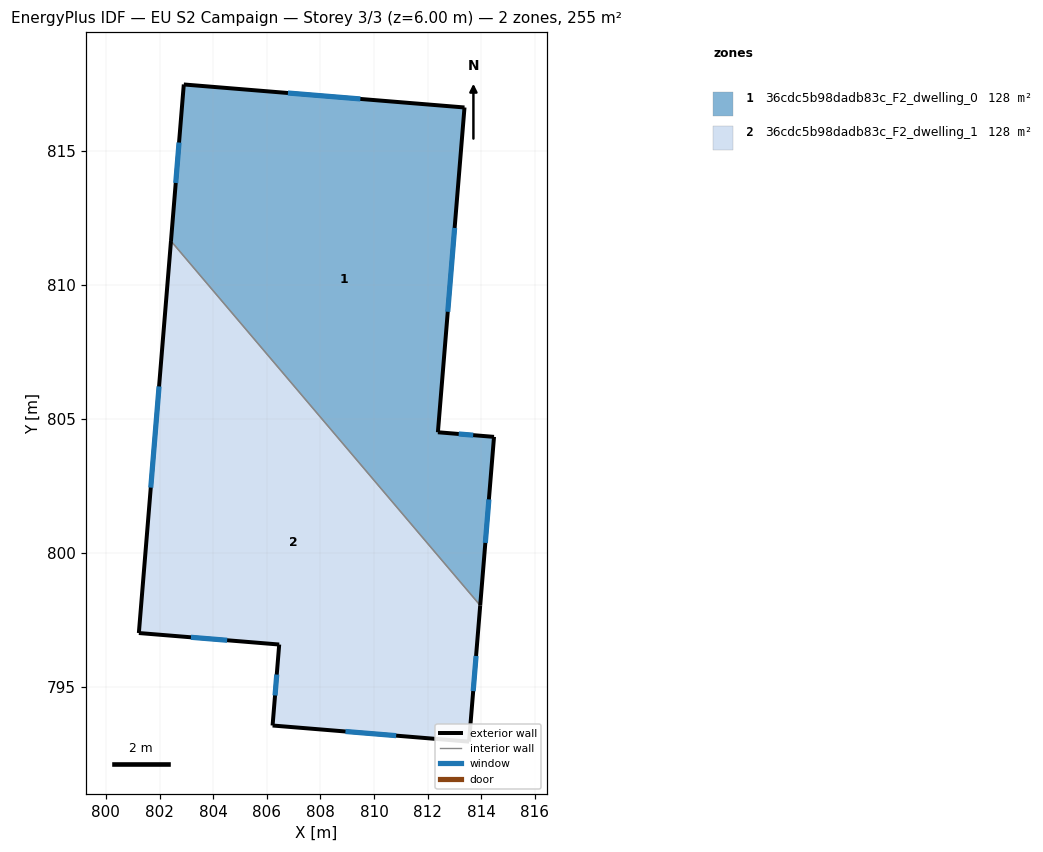
=== STOREY PLAN SPEC (per zone: floor XY polygon, exterior-wall plan segments, windows/doors) ===
zone 1: 36cdc5b98dadb83c_F2_dwelling_0  (127.7 m²)
  floor: (813.37, 816.61) (812.38, 804.50) (814.47, 804.33) (813.96, 798.04) (802.43, 811.63) (802.91, 817.47)
  exterior wall: (802.91, 817.47) – (802.43, 811.63)  [5.9 m]
    window: (802.73, 815.30) – (802.60, 813.80)  [1.2 m²]
  exterior wall: (813.37, 816.61) – (802.91, 817.47)  [10.5 m]
    window: (809.49, 816.93) – (806.79, 817.15)  [2.1 m²]
  exterior wall: (812.38, 804.50) – (813.37, 816.61)  [12.2 m]
    window: (812.75, 808.99) – (813.01, 812.12)  [2.4 m²]
  exterior wall: (814.47, 804.33) – (812.38, 804.50)  [2.1 m]
    window: (813.70, 804.39) – (813.16, 804.43)  [0.4 m²]
  exterior wall: (813.96, 798.04) – (814.47, 804.33)  [6.3 m]
    window: (814.15, 800.37) – (814.28, 801.99)  [1.3 m²]
  interior walls: 1
zone 2: 36cdc5b98dadb83c_F2_dwelling_1  (127.7 m²)
  floor: (802.43, 811.63) (813.96, 798.04) (813.54, 792.96) (806.22, 793.56) (806.46, 796.58) (801.23, 797.01)
  exterior wall: (802.43, 811.63) – (801.23, 797.01)  [14.7 m]
    window: (801.98, 806.21) – (801.67, 802.43)  [2.9 m²]
  exterior wall: (813.54, 792.96) – (813.96, 798.04)  [5.1 m]
    window: (813.70, 794.85) – (813.80, 796.16)  [1.0 m²]
  exterior wall: (806.22, 793.56) – (813.54, 792.96)  [7.4 m]
    window: (808.93, 793.34) – (810.83, 793.18)  [1.5 m²]
  exterior wall: (806.46, 796.58) – (806.22, 793.56)  [3.0 m]
    window: (806.37, 795.46) – (806.31, 794.68)  [0.6 m²]
  exterior wall: (801.23, 797.01) – (806.46, 796.58)  [5.3 m]
    window: (803.17, 796.85) – (804.52, 796.74)  [1.0 m²]
  interior walls: 1

=== DERIVED (storey summary) ===
Building: EU S2 Campaign
Storey: 3 of 3  (floor level z = 6.00 m)
Storey gross floor area: 255.4 m²
Zones on this storey: 2
  - 36cdc5b98dadb83c_F2_dwelling_0: floor 127.7 m²; exterior wall 36.9 m (110.8 m²); 5 window(s) 7.4 m²; WWR 6.7%
  - 36cdc5b98dadb83c_F2_dwelling_1: floor 127.7 m²; exterior wall 35.4 m (106.2 m²); 5 window(s) 7.1 m²; WWR 6.7%
Zone adjacency (shared interzone walls):
  - 36cdc5b98dadb83c_F2_dwelling_0 ↔ 36cdc5b98dadb83c_F2_dwelling_1